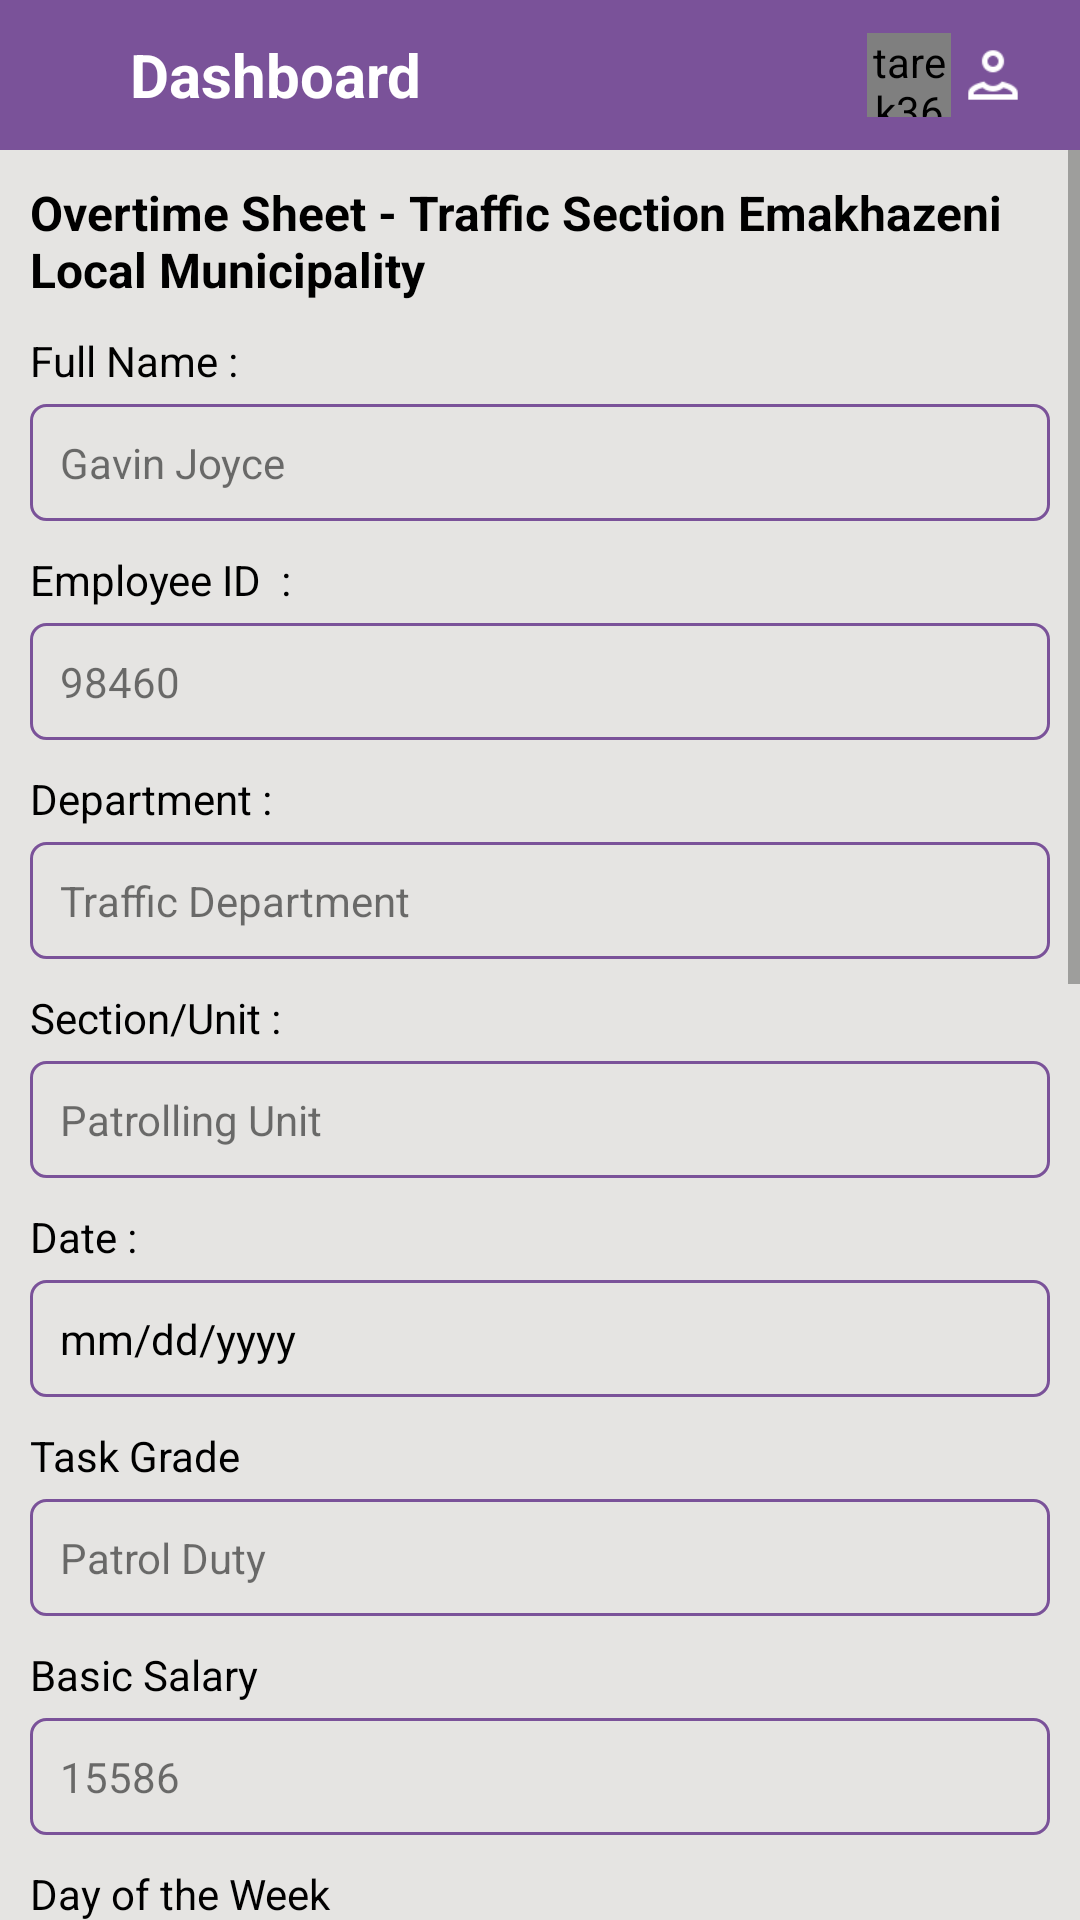

Android layout source for this screen:
<!-- AndroidManifest.xml: application theme AppTheme.NoActionBar -->
<!-- res/layout/activity_overtimes.xml -->
<?xml version="1.0" encoding="utf-8"?>
<LinearLayout xmlns:android="http://schemas.android.com/apk/res/android"
    xmlns:app="http://schemas.android.com/apk/res-auto"
    xmlns:tools="http://schemas.android.com/tools"
    android:layout_width="match_parent"
    android:layout_height="match_parent"
    android:background="#E5E4E2"
    android:orientation="vertical"
    tools:context=".activities.OvertimesActivity">
    <include layout="@layout/custom_toolbar2"/>

    <ScrollView
        android:layout_width="match_parent"
        android:layout_height="match_parent">

        <LinearLayout
            android:layout_width="match_parent"
            android:layout_height="wrap_content"
            android:orientation="vertical"
            android:padding="10dp">
            <TextView
                android:layout_width="wrap_content"
                android:layout_height="wrap_content"
                android:textSize="16dp"
                android:textStyle="bold"
                android:text="Overtime Sheet - Traffic Section Emakhazeni Local Municipality"
                android:textColor="@color/black" />


            <TextView
                android:id="@+id/textView"
                android:layout_width="wrap_content"
                android:layout_height="wrap_content"
                android:text="Full Name : "
                android:layout_marginTop="10dp"
                android:textColor="@color/black" />

            <TextView
                android:id="@+id/textView2"
                android:layout_width="match_parent"
                android:layout_height="wrap_content"
                android:background="@drawable/edit_text_border"
                android:padding="10dp"
                android:layout_marginTop="5dp"
                android:text="Gavin Joyce" />


            <TextView
                android:layout_width="wrap_content"
                android:layout_height="wrap_content"
                android:text="Employee ID  : "
                android:layout_marginTop="10dp"

                android:textColor="@color/black" />

            <TextView
                android:layout_width="match_parent"
                android:layout_height="wrap_content"
                android:background="@drawable/edit_text_border"
                android:padding="10dp"                android:layout_marginTop="5dp"

                android:text="98460" />

            <TextView
                android:layout_width="wrap_content"
                android:layout_height="wrap_content"
                android:text="Department : "                android:layout_marginTop="10dp"

                android:textColor="@color/black" />

            <TextView
                android:layout_width="match_parent"
                android:layout_height="wrap_content"
                android:background="@drawable/edit_text_border"
                android:padding="10dp"
                android:layout_marginTop="5dp"

                android:text="Traffic Department" />

            <TextView
                android:layout_width="wrap_content"
                android:layout_height="wrap_content"
                android:text="Section/Unit : "                android:layout_marginTop="10dp"

                android:textColor="@color/black" />

            <TextView
                android:layout_width="match_parent"
                android:layout_height="wrap_content"
                android:background="@drawable/edit_text_border"
                android:padding="10dp"                android:layout_marginTop="5dp"

                android:text="Patrolling Unit" />

            <TextView
                android:layout_width="wrap_content"
                android:layout_height="wrap_content"
                android:text="Date : "                android:layout_marginTop="10dp"

                android:textColor="@color/black" />

            <RelativeLayout
                android:id="@+id/date_layout"
                android:layout_width="wrap_content"
                android:layout_height="wrap_content"
                android:layout_marginTop="5dp"
                android:background="@drawable/edit_text_border">

                <TextView
                    android:id="@+id/date_textview"
                    android:layout_width="match_parent"
                    android:layout_height="wrap_content"
                    android:padding="10dp"
                    android:text="mm/dd/yyyy"
                    android:textColor="@color/black" />

                <ImageView
                    android:layout_width="wrap_content"
                    android:layout_height="wrap_content"
                    android:layout_alignParentRight="true"
                    android:layout_centerVertical="true"
                    android:layout_margin="2dp"
                    android:src="@drawable/ic_baseline_calendar_today_24" />

            </RelativeLayout>

            <TextView
                android:layout_width="wrap_content"
                android:layout_height="wrap_content"
                android:text="Task Grade"                android:layout_marginTop="10dp"

                android:textColor="@color/black" />

            <TextView
                android:layout_width="match_parent"
                android:layout_height="wrap_content"
                android:background="@drawable/edit_text_border"
                android:padding="10dp"                android:layout_marginTop="5dp"

                android:text="Patrol Duty" />

            <TextView
                android:layout_width="wrap_content"
                android:layout_height="wrap_content"
                android:text="Basic Salary"                android:layout_marginTop="10dp"

                android:textColor="@color/black" />

            <TextView
                android:layout_width="match_parent"
                android:layout_height="wrap_content"
                android:background="@drawable/edit_text_border"
                android:padding="10dp"
                android:layout_marginTop="5dp"
                android:text="15586" />

            <TextView
                android:layout_width="wrap_content"
                android:layout_height="wrap_content"
                android:text="Day of the Week"                android:layout_marginTop="10dp"

                android:textColor="@color/black" />

            <Spinner
                android:id="@+id/dayofwekspinner"
                android:layout_width="match_parent"
                android:layout_height="wrap_content"                android:layout_marginTop="5dp"

                android:background="@drawable/edit_text_border"
                android:padding="10dp" />

            <TextView
                android:layout_width="wrap_content"
                android:layout_height="wrap_content"
                android:text="From"                android:layout_marginTop="10dp"

                android:textColor="@color/black" />

            <RelativeLayout
                android:id="@+id/from_time_relativelayout"
                android:layout_width="wrap_content"
                android:layout_height="wrap_content"
                android:layout_marginTop="5dp"
                android:background="@drawable/edit_text_border"

                android:onClick="popTimePicker">

                <TextView
                    android:id="@+id/from_time_textview"
                    android:layout_width="match_parent"
                    android:layout_height="wrap_content"
                    android:padding="10dp"
                    android:text="--:-- --"
                    android:textColor="@color/black" />

                <ImageView
                    android:layout_width="wrap_content"
                    android:layout_height="wrap_content"
                    android:layout_alignParentRight="true"

                    android:layout_centerVertical="true"
                    android:layout_margin="2dp"
                    android:src="@drawable/ic_round_access_time_24" />

            </RelativeLayout>

            <TextView
                android:layout_width="wrap_content"
                android:layout_height="wrap_content"
                android:text="To"                android:layout_marginTop="10dp"

                android:textColor="@color/black" />

            <RelativeLayout
                android:id="@+id/to_time_relativelayout"
                android:layout_width="wrap_content"
                android:layout_height="wrap_content"
                android:layout_marginTop="5dp"
                android:background="@drawable/edit_text_border"

                android:onClick="popTimePickerTo">

                <TextView
                    android:id="@+id/to_time_textview"
                    android:layout_width="match_parent"
                    android:layout_height="wrap_content"
                    android:padding="10dp"
                    android:text="--:-- --"
                    android:textColor="@color/black" />

                <ImageView
                    android:layout_width="wrap_content"
                    android:layout_height="wrap_content"
                    android:layout_alignParentRight="true"

                    android:layout_centerVertical="true"
                    android:layout_margin="2dp"
                    android:src="@drawable/ic_round_access_time_24" />

            </RelativeLayout>

            <TextView
                android:layout_width="wrap_content"
                android:layout_height="wrap_content"
                android:layout_marginTop="10dp"
                android:text="Description of Work Done :"

                android:textColor="@color/black" />

            <EditText
                android:layout_width="match_parent"
                android:layout_height="300dp"
                android:layout_marginTop="5dp"
                android:background="@drawable/edit_text_border"
                android:gravity="top"
                android:hint="Write Details Note here"
                android:padding="10dp" />



            <CheckBox
                android:layout_width="match_parent"
                android:layout_height="wrap_content"
                android:padding="10dp"
                android:text="
I HEREBY CERTIFY THAT THE ABOVE HOURS WORKED WAS URGENT AND NECESSARY, AND THIS IS A TRUE REFLECTION OF THEIR HOURS WORKED." />


            <RelativeLayout
                android:layout_width="match_parent"
                android:layout_height="wrap_content"
                android:orientation="horizontal">

                <LinearLayout
                    android:layout_width="wrap_content"
                    android:layout_height="wrap_content"
                    android:layout_centerHorizontal="true"
                    android:orientation="horizontal">

                    <com.google.android.material.button.MaterialButton
                        android:layout_width="wrap_content"
                        android:layout_height="wrap_content"
                        android:layout_margin="5dp"
                        android:id="@+id/submit_btn"
                        android:backgroundTint="@color/purple_500"
                        android:text="Submit" />

                    <com.google.android.material.button.MaterialButton
                        android:id="@+id/clear_btn"
                        android:layout_width="wrap_content"
                        android:layout_height="wrap_content"
                        android:layout_margin="5dp"
                        android:backgroundTint="@color/purple_500"
                        android:text="Clear" />
                </LinearLayout>
            </RelativeLayout>

        </LinearLayout>

    </ScrollView>
</LinearLayout>
<!-- res/layout/custom_toolbar2.xml (included above) -->
<?xml version="1.0" encoding="utf-8"?>
<LinearLayout xmlns:android="http://schemas.android.com/apk/res/android"
    xmlns:app="http://schemas.android.com/apk/res-auto"
    xmlns:tools="http://schemas.android.com/tools"
    android:id="@+id/toolbar"
    android:layout_width="match_parent"
    android:layout_height="50dp"
    android:gravity="center_vertical"
    android:background="@color/light_violet"
    android:orientation="vertical">

    <LinearLayout
        android:layout_width="match_parent"
        android:layout_height="match_parent"
        android:layout_margin="5dp"
        android:padding="5dp"
        android:gravity="center_vertical"
        android:orientation="horizontal"
        android:weightSum="1">

        <RelativeLayout
            android:gravity="center_vertical"
            android:layout_width="0dp"
            android:layout_height="match_parent"
            android:layout_weight="0.1">

            
            
            
            

            
            

            <ImageView
                android:layout_centerInParent="true"
                android:id="@+id/imgBackArrow"
                android:layout_width="wrap_content"
                android:layout_height="wrap_content"
                android:src="@drawable/white_backarrow"
                android:visibility="visible" />
        </RelativeLayout>

        <LinearLayout
            android:gravity="center_vertical"
            android:layout_width="0dp"
            android:layout_height="wrap_content"
            android:layout_marginRight="5dp"
            android:layout_weight="0.9"
            android:orientation="horizontal">

            <TextView
                android:id="@+id/title"
                android:layout_width="wrap_content"
                android:layout_height="wrap_content"
                android:layout_toRightOf="@+id/imgBackArrow"
                android:text="Dashboard"
                android:textStyle="bold"
                android:textColor="@color/white"
                android:textSize="20dp"
                android:visibility="visible"
                />

            <RelativeLayout
                android:layout_width="wrap_content"
                android:layout_height="wrap_content">

                <tarek360.animated.icons.AnimatedIconView
                    android:id="@+id/notification"

                    android:layout_width="28dp"
                    android:layout_toLeftOf="@+id/dots_report"
                    android:layout_height="28dp"/>

                <ImageView
                    android:id="@+id/dots_report"
                    android:layout_width="28dp"
                    android:layout_height="28dp"
                    android:padding="3dp"
                    android:layout_alignParentRight="true"
                    android:src="@drawable/person_48"/>
            </RelativeLayout>
        </LinearLayout>


    </LinearLayout>

</LinearLayout>
<!-- resources referenced by this layout -->
<resources>
  <color name="black">#FF000000</color>
  <color name="light_violet">#7A5299</color>
  <color name="purple_500">#7A5299</color>
  <color name="white">#FFFFFFFF</color>
  <!-- drawable edit_text_border (drawable) -->
  <shape
      xmlns:android="http://schemas.android.com/apk/res/android"
      android:shape="rectangle">
      <solid
          android:color="@android:color/transparent"/>
  
      <corners
          android:bottomRightRadius="5dp"
          android:bottomLeftRadius="5dp"
          android:topLeftRadius="5dp"
          android:topRightRadius="5dp"/>
      <stroke
          android:color="@color/purple_500"
          android:width="1dp"/>
  </shape>
  <!-- drawable ic_round_access_time_24 (drawable) -->
  <vector xmlns:android="http://schemas.android.com/apk/res/android"
      android:width="24dp"
      android:height="24dp"
      android:viewportWidth="24"
      android:viewportHeight="24"
      android:tint="?attr/colorControlNormal">
      <path
          android:fillColor="@android:color/white"
          android:pathData="M11.99,2C6.47,2 2,6.48 2,12s4.47,10 9.99,10C17.52,22 22,17.52 22,12S17.52,2 11.99,2zM12,20c-4.42,0 -8,-3.58 -8,-8s3.58,-8 8,-8 8,3.58 8,8 -3.58,8 -8,8zM11.78,7h-0.06c-0.4,0 -0.72,0.32 -0.72,0.72v4.72c0,0.35 0.18,0.68 0.49,0.86l4.15,2.49c0.34,0.2 0.78,0.1 0.98,-0.24 0.21,-0.34 0.1,-0.79 -0.25,-0.99l-3.87,-2.3L12.5,7.72c0,-0.4 -0.32,-0.72 -0.72,-0.72z"/>
  </vector>
  <!-- drawable person_48: png bitmap (drawable, 631 bytes) -->
  <!-- drawable wfm_icon: png bitmap (drawable, 2277 bytes) -->
  <style name="AppTheme.NoActionBar">
          <item name="windowActionBar">false</item>
          <item name="windowNoTitle">true</item>
      </style>
</resources>
